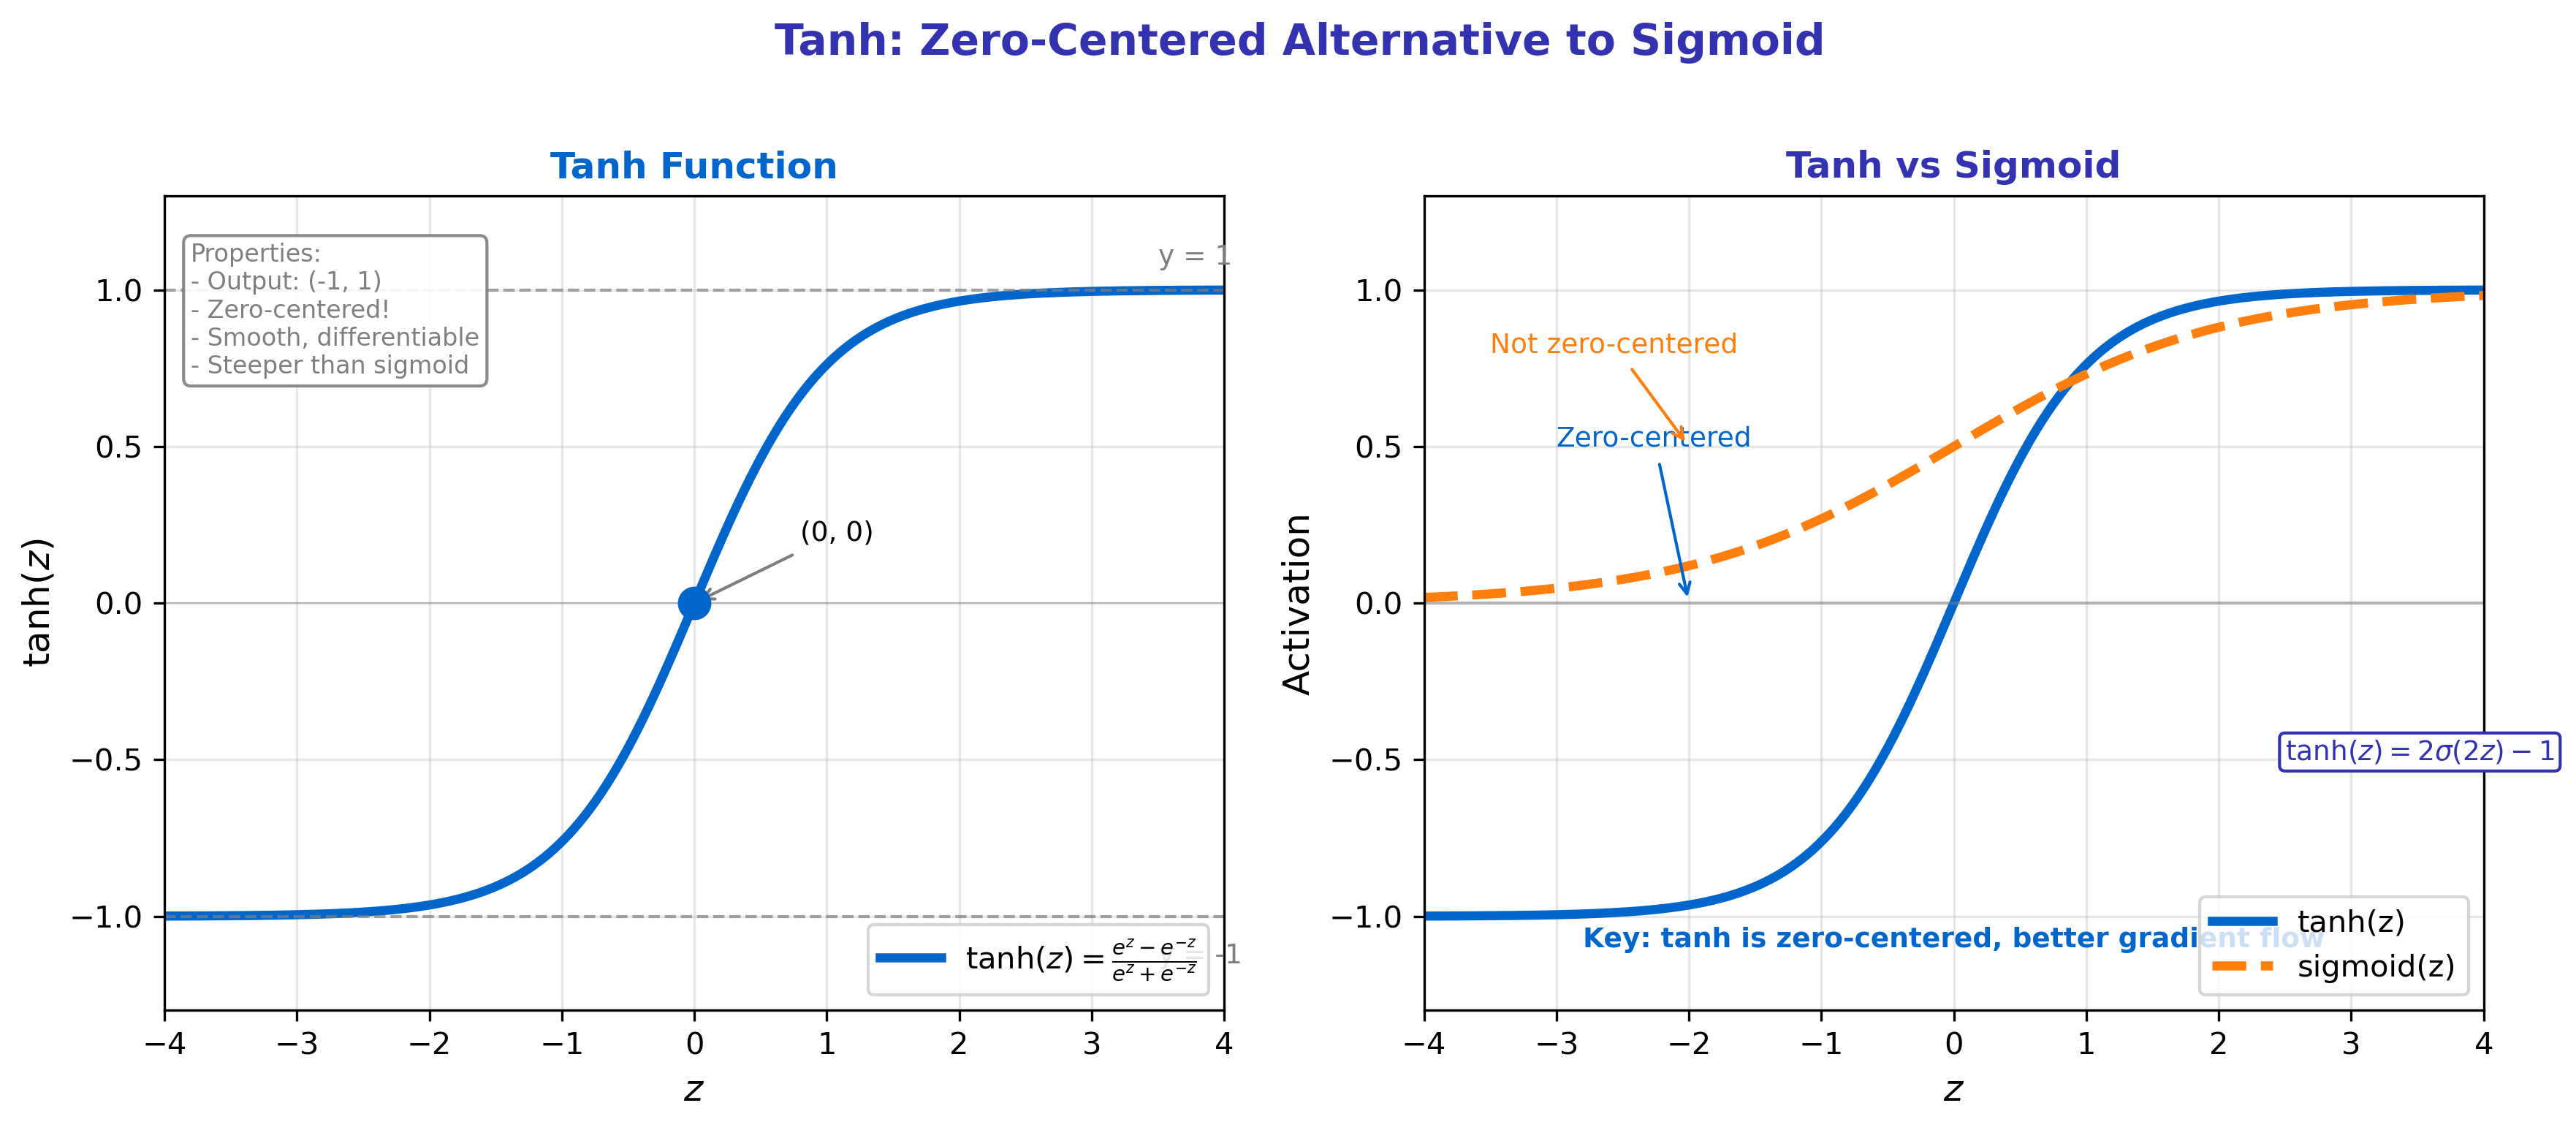

Reproduce this figure in Python.
"""
Tanh Activation Function
Module 2: Multi-Layer Perceptrons
"""

import matplotlib.pyplot as plt
import numpy as np

CHART_METADATA = {
    'title': 'Tanh Function',
    'url': 'https://github.com/QuantLet/neural-networks-introduction/tree/main/tanh_function'
}

# Colors
mlpurple = '#3333B2'
mlblue = '#0066CC'
mlorange = '#FF7F0E'
mlgreen = '#2CA02C'
mlgray = '#7F7F7F'

fig, axes = plt.subplots(1, 2, figsize=(12, 5))

# ==================== LEFT: Tanh Function ====================
ax = axes[0]

z = np.linspace(-4, 4, 200)
tanh_val = np.tanh(z)

ax.plot(z, tanh_val, color=mlblue, linewidth=3, label='$\\tanh(z) = \\frac{e^z - e^{-z}}{e^z + e^{-z}}$')

# Key points
ax.scatter([0], [0], c=mlblue, s=100, zorder=5)
ax.annotate('(0, 0)', xy=(0, 0), xytext=(0.8, 0.2), fontsize=9,
            arrowprops=dict(arrowstyle='->', color=mlgray))

# Asymptotes
ax.axhline(y=1, color=mlgray, linewidth=1, linestyle='--', alpha=0.7)
ax.axhline(y=-1, color=mlgray, linewidth=1, linestyle='--', alpha=0.7)
ax.axhline(y=0, color=mlgray, linewidth=0.5, alpha=0.5)
ax.text(3.5, 1.08, 'y = 1', fontsize=9, color=mlgray)
ax.text(3.5, -1.15, 'y = -1', fontsize=9, color=mlgray)

ax.set_xlabel('$z$', fontsize=12)
ax.set_ylabel('$\\tanh(z)$', fontsize=12)
ax.set_title('Tanh Function', fontsize=12, fontweight='bold', color=mlblue)
ax.legend(loc='lower right', fontsize=10)
ax.grid(True, alpha=0.3)
ax.set_xlim(-4, 4)
ax.set_ylim(-1.3, 1.3)

# Properties annotation
props = """Properties:
- Output: (-1, 1)
- Zero-centered!
- Smooth, differentiable
- Steeper than sigmoid"""
ax.text(-3.8, 1.15, props, fontsize=8, va='top', color=mlgray,
        bbox=dict(boxstyle='round,pad=0.3', facecolor='white', edgecolor=mlgray, alpha=0.9))

# ==================== RIGHT: Comparison with Sigmoid ====================
ax = axes[1]

sigmoid = 1 / (1 + np.exp(-z))

ax.plot(z, tanh_val, color=mlblue, linewidth=3, label='tanh(z)')
ax.plot(z, sigmoid, color=mlorange, linewidth=3, linestyle='--', label='sigmoid(z)')

# Show zero-centered advantage
ax.axhline(y=0, color=mlgray, linewidth=1, linestyle='-', alpha=0.5)
ax.annotate('Zero-centered', xy=(-2, 0), xytext=(-3, 0.5), fontsize=9, color=mlblue,
            arrowprops=dict(arrowstyle='->', color=mlblue))
ax.annotate('Not zero-centered', xy=(-2, 0.5), xytext=(-3.5, 0.8), fontsize=9, color=mlorange,
            arrowprops=dict(arrowstyle='->', color=mlorange))

ax.set_xlabel('$z$', fontsize=12)
ax.set_ylabel('Activation', fontsize=12)
ax.set_title('Tanh vs Sigmoid', fontsize=12, fontweight='bold', color=mlpurple)
ax.legend(loc='lower right', fontsize=10)
ax.grid(True, alpha=0.3)
ax.set_xlim(-4, 4)
ax.set_ylim(-1.3, 1.3)

# Key difference
ax.text(0, -1.1, 'Key: tanh is zero-centered, better gradient flow',
        fontsize=9, ha='center', color=mlblue, fontweight='bold')

# Relation formula
ax.text(2.5, -0.5, '$\\tanh(z) = 2\\sigma(2z) - 1$', fontsize=9, color=mlpurple,
        bbox=dict(boxstyle='round,pad=0.2', facecolor='white', edgecolor=mlpurple))

fig.suptitle('Tanh: Zero-Centered Alternative to Sigmoid',
             fontsize=14, fontweight='bold', color=mlpurple, y=1.02)

plt.tight_layout()
plt.savefig('tanh_function.pdf', format='pdf', bbox_inches='tight', dpi=300)
plt.savefig('tanh_function.png', format='png', bbox_inches='tight', dpi=300)
plt.close()

print("Generated: tanh_function.pdf")
